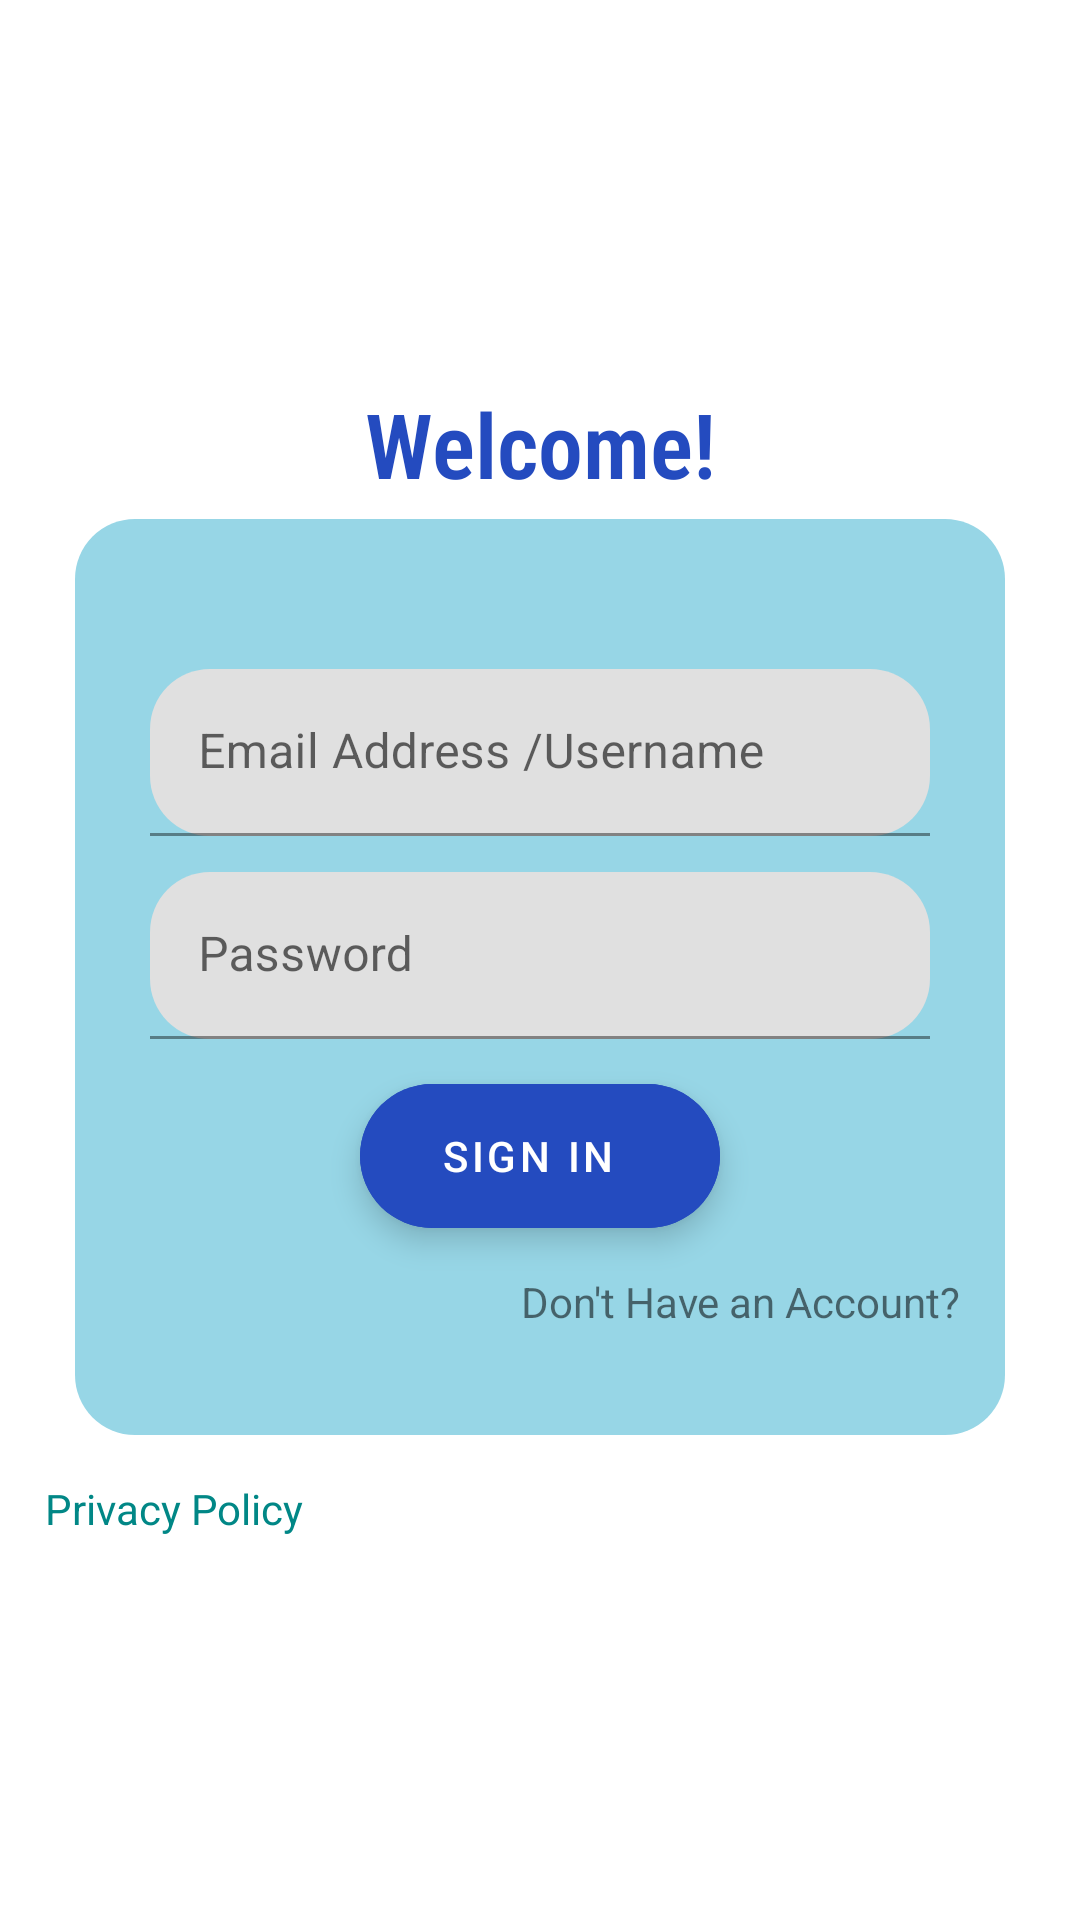

Android layout source for this screen:
<!-- AndroidManifest.xml: application theme Theme.Vybe -->
<!-- res/layout/fragment_login.xml -->
<?xml version="1.0" encoding="utf-8"?>
<ScrollView xmlns:android="http://schemas.android.com/apk/res/android"
    xmlns:app="http://schemas.android.com/apk/res-auto"
    xmlns:tools="http://schemas.android.com/tools"
    android:layout_width="match_parent"
    android:layout_height="match_parent"
    tools:context=".loginregistration.LoginFragment">
    <LinearLayout
        android:layout_width="match_parent"
        android:orientation="vertical"
        android:layout_gravity="center"
        android:layout_height="wrap_content">

        <com.google.android.material.textview.MaterialTextView
            android:layout_width="match_parent"
            android:text="Welcome!"
            android:textColor="@color/colorBlue"
            android:textAlignment="center"
            android:layout_marginBottom="5dp"
            android:textStyle="bold"
            android:layout_marginTop="15dp"
            android:textSize="30sp"
            android:fontFamily="sans-serif-condensed-light"
            android:layout_height="wrap_content"
            android:gravity="center_horizontal" />

        <LinearLayout
            android:layout_width="match_parent"
            android:orientation="vertical"
            android:layout_marginStart="25dp"
            android:layout_marginEnd="25dp"

            android:background="@drawable/input_background"
            android:layout_height="wrap_content">

            <com.google.android.material.textfield.TextInputLayout
                android:layout_width="match_parent"
                android:layout_marginStart="25dp"
                android:layout_marginTop="50dp"
                android:layout_marginEnd="25dp"
                app:boxCornerRadiusTopStart="20dp"
                app:boxCornerRadiusTopEnd="20dp"
                app:boxCornerRadiusBottomStart="20dp"
                app:boxCornerRadiusBottomEnd="20dp"
                android:layout_marginBottom="5dp"
                android:layout_height="wrap_content">
                <com.google.android.material.textfield.TextInputEditText
                    android:layout_width="match_parent"
                    android:hint="Email Address /Username"

                    android:inputType="textEmailAddress"
                    android:layout_height="wrap_content"/>
            </com.google.android.material.textfield.TextInputLayout>

            <com.google.android.material.textfield.TextInputLayout
                android:layout_width="match_parent"
                android:layout_marginStart="25dp"
                android:layout_marginTop="7dp"
                android:layout_marginEnd="25dp"
                app:boxCornerRadiusTopStart="20dp"
                app:boxCornerRadiusTopEnd="20dp"
                app:boxCornerRadiusBottomStart="20dp"
                app:boxCornerRadiusBottomEnd="20dp"
                android:layout_marginBottom="15dp"
                android:layout_height="wrap_content">
                <com.google.android.material.textfield.TextInputEditText
                    android:layout_width="match_parent"
                    android:hint="Password"
                    android:inputType="textPassword"
                    android:layout_height="wrap_content"/>
            </com.google.android.material.textfield.TextInputLayout>


            <com.google.android.material.floatingactionbutton.ExtendedFloatingActionButton
                android:layout_width="wrap_content"
                android:text="Sign In"
                android:textColor="@color/white"
                android:layout_gravity="center"
                android:textAlignment="center"
                android:backgroundTint="@color/colorBlue"
                android:layout_height="wrap_content"/>

            <com.google.android.material.textview.MaterialTextView
                android:layout_width="wrap_content"
                android:text="Don't Have an Account?"
                android:layout_marginStart="15dp"
                android:layout_marginTop="15dp"
                android:layout_marginEnd="15dp"
                android:textAlignment="textEnd"
                android:layout_marginBottom="35dp"

                android:layout_gravity="end"
                android:layout_height="wrap_content"
                android:gravity="end" />



        </LinearLayout>


        <com.google.android.material.textview.MaterialTextView
            android:layout_width="wrap_content"
            android:text="Privacy Policy"
            android:textColor="@color/teal_700"
            android:layout_margin="15dp"
            android:layout_height="wrap_content"/>
    </LinearLayout>


</ScrollView>
<!-- resources referenced by this layout -->
<resources>
  <color name="colorBlue">#244BBF</color>
  <color name="teal_700">#FF018786</color>
  <color name="white">#FFFFFFFF</color>
  <!-- drawable input_background (drawable) -->
  <?xml version="1.0" encoding="utf-8"?>
  <shape xmlns:android="http://schemas.android.com/apk/res/android">
  
      <corners android:radius="20dp"/>
      <solid android:color="#97D6E6"/>
  </shape>
  <style name="Theme.Vybe" parent="Theme.MaterialComponents.DayNight.DarkActionBar">
          
          <item name="colorPrimary">@color/purple_500</item>
          <item name="colorPrimaryVariant">@color/purple_700</item>
          <item name="colorOnPrimary">@color/white</item>
          
          <item name="colorSecondary">@color/teal_200</item>
          <item name="colorSecondaryVariant">@color/teal_700</item>
          <item name="colorOnSecondary">@color/black</item>
          
          <item name="android:statusBarColor" tools:targetApi="l">?attr/colorPrimaryVariant</item>
          
      </style>
  <color name="purple_500">#FF6200EE</color>
  <color name="purple_700">#FF3700B3</color>
  <color name="teal_200">#FF03DAC5</color>
  <color name="black">#FF000000</color>
</resources>
